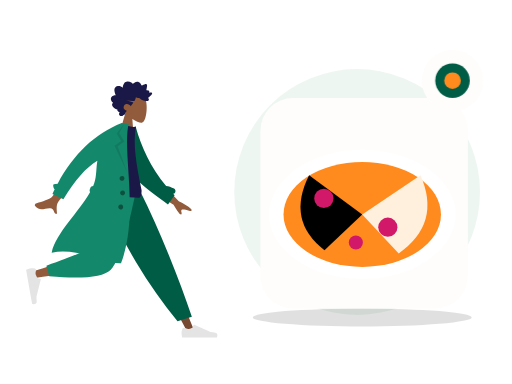
t = 0.00 s
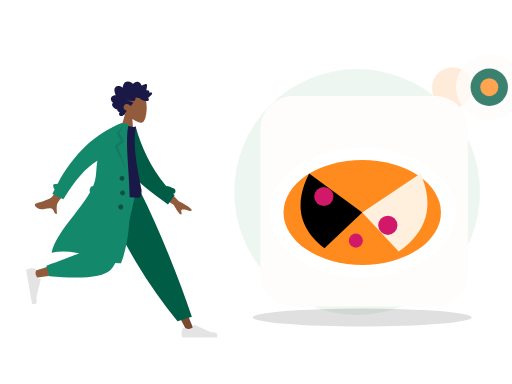
t = 0.70 s
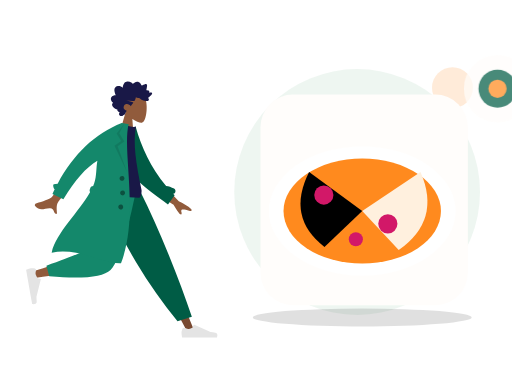
t = 1.05 s
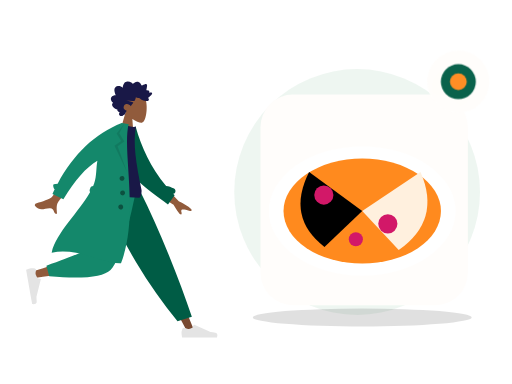
t = 1.75 s
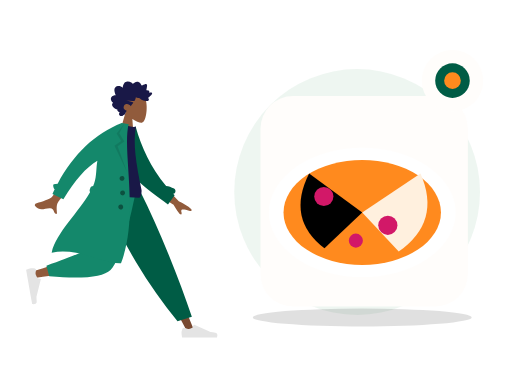
t = 2.10 s
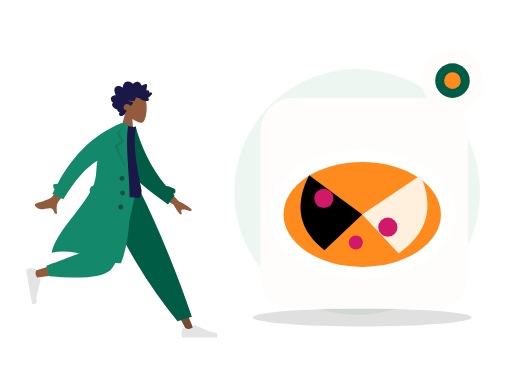
t = 2.80 s

The animated SVG that drew these frames (rendered in a browser with its animation timeline set to each time). Animation: 2 CSS @keyframes rules; one cycle of 2.80 s.

<?xml version="1.0" encoding="UTF-8"?>
<svg xmlns="http://www.w3.org/2000/svg" xmlns:xlink="http://www.w3.org/1999/xlink" width="800" height="600" viewBox="0 0 800 600" role="img" aria-labelledby="zil-144-title zil-144-desc" data-illustration="ZIL-144" data-base="BASE-FOOD" data-theme="light" data-motion="on" data-requires-business-state="false" data-status="REVUE_VISUELLE_REQUISE">
<title id="zil-144-title">Chocolat / vente au gramme</title><desc id="zil-144-desc">Illustration Zamurek. Géométrie vectorielle native. Famille BASE-FOOD. Sources Humaaans / IRA Design lorsque présentes. Pas de preuve transactionnelle.</desc>
<style><![CDATA[#zil-144-seal{transform-box:fill-box;transform-origin:center;animation:zil-144-hint 2s ease-in-out 1}#zil-144-device{transform-box:fill-box;transform-origin:center;animation:zil-144-float 2.8s ease-in-out 1}@keyframes zil-144-hint{0%,100%{scale:1;opacity:1}50%{scale:1.1;opacity:.72}}@keyframes zil-144-float{0%,100%{translate:0 0}50%{translate:0 -6px}}@media(prefers-reduced-motion:reduce){*{animation:none!important;transition:none!important}}]]></style>
<g id="zil-144-background" data-layer="decor">
<circle cx="558" cy="300" r="192" fill="#EAF4EE" opacity=".81"/>
<ellipse cx="566" cy="496" rx="171" ry="14" fill="#005C452" opacity=".12"/>
<circle cx="707" cy="137" r="32" fill="#FF8A1E" opacity=".17"/>
<path d="M701 218l10 16 16 10-16 10-10 16-10-16-16-10 16-10z" fill="#D21868" opacity=".25"/></g>
<g id="zil-144-person" data-upstream="Humaaans" data-source="standing-4.svg"><svg x="9" y="89" width="355" height="445" viewBox="0 0 380 480" overflow="visible">
    
    <title>humaaans/standing-4</title>
    <desc>Created with Sketch.</desc>
    <g id="zil-144-person-node-0" data-part="part" stroke="none" stroke-width="1" fill="none" fill-rule="evenodd">
        <g id="zil-144-person-node-1" data-part="part" transform="translate(33.000000, 20.000000)">
            <g id="zil-144-person-node-2" data-part="head" transform="translate(174.354244, 59.765189) rotate(4.000000) translate(-174.354244, -59.765189) translate(103.501978, 5.532072)">
                <g id="zil-144-person-node-3" data-part="head" stroke-width="1" transform="translate(56.316359, 32.329762)" fill="#915B3C">
                    <path d="M8.61668863,35.9695996 C3.8111203,30.3288374 0.558611141,23.4160055 1.10210733,15.6699789 C2.66807119,-6.64848056 33.7361385,-1.73870383 39.7795208,9.52573796 C45.8229031,20.7901798 45.1047922,49.3633705 37.294259,51.3766405 C34.1794292,52.1795298 27.5439155,50.2127726 20.7905107,46.1421897 L25.0294931,76.1313749 L0,76.1313749 L8.61668863,35.9695996 Z"></path>
                </g>
                <path d="M99.4991371,40.5704108 C100.307567,39.7692754 100.748546,38.6257895 101.130011,37.5400019 C101.526162,36.4120821 101.911083,35.2725397 102.174096,34.0985442 C102.699643,31.7528363 102.704634,29.0552308 101.031237,27.2337892 C99.6891977,25.7731699 97.6755151,25.1180446 95.8170486,24.9756666 C94.5788709,24.8807134 93.3071925,25.0541198 92.1202736,25.4443101 C90.9426657,25.8313872 89.9275692,26.6028432 88.7859576,27.0816565 C88.742378,24.5538252 88.3093662,21.9088331 87.026937,19.7504373 C85.7928868,17.6737117 83.8253755,16.5083295 81.584676,16.2000169 C79.2848465,15.8836099 77.0138141,16.421782 74.95492,17.5351734 C74.4394526,17.8140142 73.9287847,18.106138 73.4400985,18.436762 C73.0308923,18.7136311 72.6054636,19.047057 72.1253206,19.1596518 C71.5900792,19.2853222 71.3247622,18.9761794 70.9768937,18.5856778 C70.5690313,18.1278268 70.1095262,17.724561 69.6232398,17.3670595 C67.473059,15.7865812 64.6519067,15.1367483 62.1608647,16.0841013 C61.0131098,16.5205748 59.8970316,17.2618326 59.118359,18.2832803 C58.4242538,19.1937935 57.9291363,20.6381203 56.971154,21.2724908 C56.5646354,21.5417844 56.2775287,21.1850093 55.9073905,20.9213196 C55.3514151,20.5251104 54.8211652,20.0879104 54.2584706,19.7024937 C53.4680872,19.1610009 52.6123345,18.7559709 51.6959159,18.5439606 C50.3543567,18.2335725 48.5004018,18.3063181 48.1168249,20.0634198 C47.9728396,20.7234225 48.0832283,21.4292934 48.1297836,22.0942773 C48.1936171,23.0073848 48.2602343,23.9201811 48.3395222,24.8319396 C48.3997081,25.5242161 48.4758283,26.1928321 48.606471,26.8726556 C48.6761599,27.2350345 48.8942496,27.9106034 48.7388415,28.2735011 C48.5446533,28.7270973 47.6483927,28.4692189 47.2654877,28.4849925 C46.5091808,28.5162285 45.7497063,28.6488517 45.0504176,28.972004 C44.5084569,29.2225145 43.938659,29.5909122 43.7099143,30.2121035 C43.5692886,30.5936806 43.6063409,30.985635 43.6727661,31.3782121 C43.752438,31.8493462 43.6613433,32.099234 43.6018293,32.5746228 C42.5860609,32.074432 39.0660999,30.9631161 38.623201,32.7835199 C38.4757601,33.3896639 38.8115338,34.0745724 39.0677317,34.5857632 C39.5170619,35.4823707 40.1061538,36.3018741 40.7083964,37.0833962 C41.9646203,38.7137898 43.4643713,40.1200315 45.0779668,41.3226686 C43.1874396,42.1631344 42.6939539,44.6421919 44.330779,46.1192074 C45.0534893,46.7713234 46.0251982,46.9165032 46.9368172,46.8747861 C47.2704792,46.8595313 47.7514862,46.7312666 48.0140194,46.78938 C48.155317,46.820616 48.3065976,46.9403712 48.5023216,46.9537581 C49.7888784,47.0418622 51.2412103,46.7318892 52.498874,46.4464069 C54.7398615,45.9377067 56.8614372,44.8759947 58.5939645,43.258988 C59.0383992,42.8442032 59.4055617,42.6054192 60.0037727,42.6115419 C60.5279753,42.6168344 61.0422908,42.7605614 61.5660134,42.7738445 C62.9517281,42.8092314 64.2011367,42.1317946 65.4878855,41.6808965 C65.5666934,43.4192151 66.0617149,45.3337419 66.7728104,46.8976163 C67.3526873,48.1728952 68.5636038,48.3582356 69.7534985,48.470104 C73.5585504,48.8281244 77.377041,48.4285944 81.1868925,48.4338869 C77.4988526,49.2675036 73.6878493,49.6110993 70.032542,50.5920751 C68.3802625,51.0353977 69.6419578,52.1489967 70.3484458,52.9209716 C71.5117512,54.1922033 72.376719,55.7672853 72.9766578,57.4266319 C74.7807938,55.0749051 77.9696846,53.5253515 80.7948685,54.2478262 C83.9164702,55.0459521 86.11455,59.2673754 84.1184336,62.3022465 C82.9595438,64.064018 80.8667652,64.7441529 79.1254068,65.5010806 C80.4838602,66.9134449 80.8124347,68.9994064 81.6300793,70.7565081 C82.0333342,71.6230211 82.5993885,72.6027516 83.5012165,72.904734 C83.8348785,73.0164986 84.2261346,73.0260458 84.4893398,73.2980375 C84.8154185,73.6347842 84.8930746,74.0112764 85.3094801,74.3007021 C86.9710707,75.4559144 89.56655,75.3668763 91.0393278,73.8593512 C92.371192,72.4959682 92.0246673,70.3385064 90.9123328,68.9562364 C92.6829682,68.2181956 95.9088152,67.2689747 95.205111,64.5104538 C99.0418397,64.2556886 108.357306,58.033191 103.207815,53.4862287 C106.033863,51.8890428 108.630206,47.9856869 106.814935,44.5448518 C105.417126,41.8952936 102.166321,40.7109208 99.4991371,40.5704108" id="zil-144-person-node-4" data-part="part" fill="#191847" transform="translate(73.002688, 45.365956) scale(-1, 1) translate(-73.002688, -45.365956) "></path>
            </g>
            <g id="zil-144-person-node-5" data-part="legs" transform="translate(0.000000, 203.717748)">
                <polygon id="zil-144-person-node-6" data-part="part" fill="#784931" points="135.576421 0 213.070248 129.55569 271.168323 239.084106 283.682133 239.084106 186.337993 5.30873359e-13"></polygon>
                <g id="zil-144-person-node-7" data-part="part" transform="translate(260.723886, 207.536214)" fill="#E4E4E4">
                    <path d="M2.79301173,26.4915537 C1.62626761,29.6061473 1.04289555,31.9365831 1.04289555,33.4828611 C1.04289555,35.3635003 1.35619618,38.1078205 1.98279745,41.7158218 C4.16447086,41.7158218 23.7715371,41.7158218 60.8039962,41.7158218 C62.3325506,36.662479 61.4501804,33.9343419 58.1568854,33.5314103 C54.8635904,33.1284788 52.1277943,32.7646639 49.9494971,32.4399656 L22.6099678,20.2518671 C22.0839009,20.0173438 21.4673207,20.2536867 21.2327974,20.7797536 C21.2287854,20.7887531 21.2249011,20.7978091 21.2211457,20.8069187 L19.4637818,25.069848 C16.415052,26.4923128 13.9376425,27.2035452 12.0315534,27.2035452 C10.4829012,27.2035452 8.34419941,26.5780944 5.61544804,25.3271928 L5.61545374,25.3271803 C4.56828164,24.8471405 3.33023177,25.3068921 2.85019196,26.3540642 C2.82950154,26.3991988 2.81042931,26.4450579 2.79301173,26.4915537 Z" id="zil-144-person-node-8" data-part="part"></path>
                </g>
                <path d="M255.032865,221.545314 L279.165526,214.245045 C268.59235,182.636952 255.63342,147.853404 240.288738,109.894402 C224.944056,71.9353994 208.464438,35.3039322 190.849885,2.84217094e-14 L122.69048,2.84217094e-14 C142.274076,44.6578531 163.035313,85.2352452 184.974193,121.732176 C206.913072,158.229107 230.265963,191.500153 255.032865,221.545314 Z" id="zil-144-person-node-9" data-part="part" fill="#005C45"></path>
                <path d="M130.483574,2.84217094e-14 C123.169612,45.5267591 109.062982,103.692464 107.731697,105.487475 C106.844173,106.684149 74.8930942,117.390616 11.8784597,137.606876 L14.5815936,148.641752 C89.7263975,137.799641 129.321301,129.387885 133.366303,123.406484 C139.433807,114.434384 169.729671,43.5545895 181.463825,2.84217094e-14 L130.483574,2.84217094e-14 Z" id="zil-144-person-node-10" data-part="part" fill="#915B3C"></path>
                <path d="M34.0291683,128.068071 L38.7904444,145.840535 C94.9943795,150.76997 129.431772,147.208144 142.102622,135.155056 C154.773471,123.101968 169.2145,78.0502828 185.425707,-1.13686838e-13 L120.431644,-1.13686838e-13 C110.160605,63.9126794 104.418425,97.2105109 103.205106,99.8934944 C101.991786,102.576478 78.9331404,111.968003 34.0291683,128.068071 Z" id="zil-144-person-node-11" data-part="part" fill="#14886B"></path>
                <g id="zil-144-person-node-12" data-part="part" transform="translate(25.550941, 160.605914) rotate(80.000000) translate(-25.550941, -160.605914) translate(-6.257373, 139.748003)" fill="#E4E4E4">
                    <path d="M2.79301173,26.4915537 C1.62626761,29.6061473 1.04289555,31.9365831 1.04289555,33.4828611 C1.04289555,35.3635003 1.35619618,38.1078205 1.98279745,41.7158218 C4.16447086,41.7158218 23.7715371,41.7158218 60.8039962,41.7158218 C62.3325506,36.662479 61.4501804,33.9343419 58.1568854,33.5314103 C54.8635904,33.1284788 52.1277943,32.7646639 49.9494971,32.4399656 L22.6099678,20.2518671 C22.0839009,20.0173438 21.4673207,20.2536867 21.2327974,20.7797536 C21.2287854,20.7887531 21.2249011,20.7978091 21.2211457,20.8069187 L19.4637818,25.069848 C16.415052,26.4923128 13.9376425,27.2035452 12.0315534,27.2035452 C10.4829012,27.2035452 8.34419941,26.5780944 5.61544804,25.3271928 L5.61545374,25.3271803 C4.56828164,24.8471405 3.33023177,25.3068921 2.85019196,26.3540642 C2.82950154,26.3991988 2.81042931,26.4450579 2.79301173,26.4915537 Z" id="zil-144-person-node-13" data-part="part"></path>
                </g>
            </g>
            <g id="zil-144-person-node-14" data-part="body" transform="translate(157.291764, 189.723885) rotate(10.000000) translate(-157.291764, -189.723885) translate(23.922792, 92.208568)">
                <path d="M206.173124,94.1153146 L237.654616,120.804733 C246.485384,123.862803 253.793796,127.410328 259.579851,131.447309 C260.915433,132.846883 262.455388,135.5998 256.571267,134.73118 C250.687146,133.862559 244.458869,133.213532 243.501485,135.174285 C242.5441,137.135038 245.955361,139.798484 244.114915,142.405686 C242.88795,144.14382 238.009153,139.229219 229.478524,127.661882 L197.569051,111.736722 L206.173124,94.1153146 Z M56.7072446,73.4638943 L74.7971874,78.0625522 C50.5815452,118.773292 37.6318712,140.288454 35.9481654,142.60804 C32.1598272,147.827109 34.9113156,157.9002 35.846123,163.177813 C28.1748426,164.545256 31.7616574,153.29197 22.045982,155.171625 C13.1779641,156.887287 5.46312053,162.07869 -2.3052584,154.124844 C-3.26033494,153.146965 -3.84342212,150.216288 -0.344007547,148.912227 C8.37431034,145.663337 21.331407,139.403357 23.5143959,136.82375 C26.4912913,133.305996 37.5555742,112.186044 56.7072446,73.4638943 Z" id="zil-144-person-node-15" data-part="part" fill="#915B3C" transform="translate(128.887550, 118.378653) rotate(-4.000000) translate(-128.887550, -118.378653) "></path>
                <path d="M212.041997,91.4388947 C216.322135,91.1316164 220.977876,91.840669 225.96947,93.5225255 C228.425683,94.3501164 229.745942,97.0121652 228.918351,99.468378 C228.437693,100.894926 227.338238,101.938296 226.019703,102.400243 C226.974814,103.097038 227.938387,103.789986 228.910523,104.479018 L220.518159,121.611657 C185.202658,104.00331 152.009465,90.7275746 136.884063,61.6576093 C131.807586,51.9009775 133.525829,18.7598762 133.041282,6.70328273 L144.195079,2.12901314 C159.743039,34.2677247 180.784924,65.1009176 212.041997,91.4388947 Z" id="zil-144-person-node-16" data-part="part" fill="#005C45"></path>
                <path d="M93.8605991,118.795966 C126.647489,122.397786 152.454369,122.397786 171.281237,118.795966 C173.613759,118.349724 173.511327,108.294692 172.429622,105.548568 C155.584668,62.7842666 144.503922,31.478793 144.503922,1.7756729 C141.413084,3.39017178 136.003828,3.63212462 128.276152,2.50153141 C107.508141,33.1115518 97.9618253,68.2330479 93.8605991,118.795966 Z" id="zil-144-person-node-17" data-part="part" fill="#191847"></path>
                <path d="M87.7686047,123.851994 C86.6551335,122.804333 86.0746685,121.23383 86.3599826,119.615734 L86.9032734,116.534579 C87.2714462,114.446567 88.9672349,112.926105 90.9694489,112.688237 C91.3194625,111.123614 91.6212422,109.569477 91.8704803,108.02672 C93.9758723,94.9945677 90.3786992,82.2161192 90.5476353,69.6676184 C73.7777663,83.9755631 58.7338752,108.681389 45.4159618,143.785095 L25.7190162,137.989136 C26.4705662,135.197044 27.2490397,132.439245 28.0544368,129.715738 C25.7810093,128.424203 23.124502,122.504744 25.0363804,121.514185 C27.0109281,120.491156 29.1027284,119.771114 31.3056195,119.347312 C49.3658661,64.9506232 78.8998655,25.168186 119.907618,-3.99680289e-13 L125.540937,-3.94351218e-13 L131.768209,-1.0658141e-14 C128.276152,46.1801869 176.509698,147.001238 159.761787,233.106043 C128.805794,240.019061 84.6121081,218.510359 41.593608,235.694393 C43.1943273,201.019067 75.2586187,160.283448 87.7686085,123.851985 Z" id="zil-144-person-node-18" data-part="part" fill="#14886B"></path>
                <polygon id="zil-144-person-node-19" data-part="part" fill-opacity="0.1" fill="#000000" points="124.214865 1.04289555 118.834405 17.5888976 129.669457 29.9926784 119.877301 39.740063 143.567348 80.302957 114.597103 39.8211017 124.214865 29.9926784 114.597103 19.0312358"></polygon>
                <path d="M136.619317,95.9463902 C134.315415,95.9463902 132.447734,94.0787093 132.447734,91.774808 C132.447734,89.4709068 134.315415,87.6032259 136.619317,87.6032259 C138.923218,87.6032259 140.790899,89.4709068 140.790899,91.774808 C140.790899,94.0787093 138.923218,95.9463902 136.619317,95.9463902 Z M141.833794,119.932988 C139.529893,119.932988 137.662212,118.065307 137.662212,115.761406 C137.662212,113.457504 139.529893,111.589823 141.833794,111.589823 C144.137695,111.589823 146.005376,113.457504 146.005376,115.761406 C146.005376,118.065307 144.137695,119.932988 141.833794,119.932988 Z M142.87669,143.919585 C140.572789,143.919585 138.705108,142.051904 138.705108,139.748003 C138.705108,137.444102 140.572789,135.576421 142.87669,135.576421 C145.180591,135.576421 147.048272,137.444102 147.048272,139.748003 C147.048272,142.051904 145.180591,143.919585 142.87669,143.919585 Z" id="zil-144-person-node-20" data-part="part" fill-opacity="0.4" fill="#000000"></path>
            </g>
        </g>
    </g>
</svg></g>
<g id="zil-144-device" data-layer="object" transform="translate(407 153)">
<rect x="0" y="0" width="324" height="329" rx="51" fill="#FFFDFB" stroke="#FF8A1EUTLINE" stroke-width="4"/>
<g id="zil-144-object-geometry" transform="translate(1 16)"><ellipse cx="158" cy="166" rx="146" ry="101" fill="#FFFFFF" stroke="#005C452" stroke-width="13"/><ellipse cx="158" cy="166" rx="123" ry="82" fill="#FF8A1E"/><path d="M158 166L75 105q-36 71 24 117z" fill="#005C452"/><path d="M158 166l91-61q33 75-34 122z" fill="#FFF0DE"/><circle cx="98" cy="141" r="15" fill="#D21868"/><circle cx="198" cy="186" r="15" fill="#D21868"/><circle cx="148" cy="210" r="11" fill="#D21868"/><path d="M101 41q-10-24 8-38m60 38q-10-24 8-38m50 41q-10-24 8-38" fill="none" stroke="#005C452" stroke-width="9" stroke-linecap="round"/></g>
</g>

<g id="zil-144-seal" data-layer="contextual-accessory" transform="translate(707 126)">
<circle r="48" fill="#FFFDFB" stroke="#FF8A1EUTLINE" stroke-width="4"/>
<g id="zil-144-context-symbol"><circle r="27" fill="#005C45"/><circle r="13" fill="#FF8A1E"/></g></g>
</svg>
